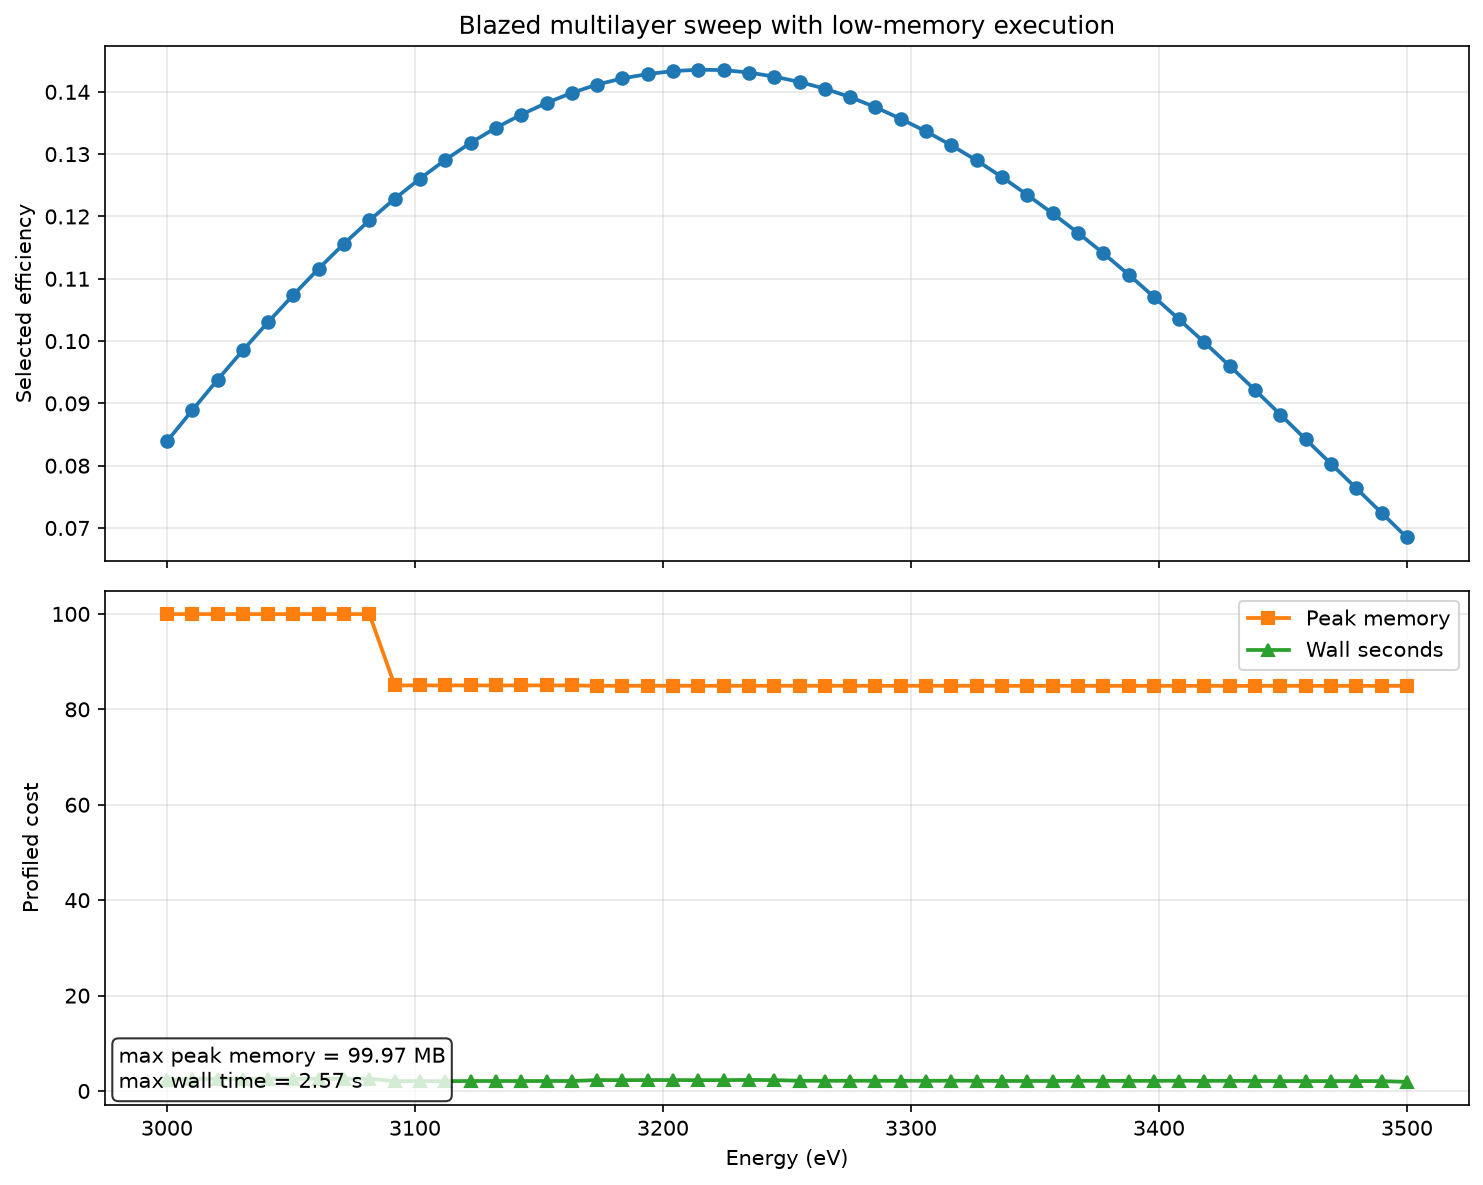

Data behind this chart, as committed beside it:
energy_ev, grazing_angle_deg, selected_efficiency, selected_diffraction_angle_deg, peak_memory_mb, wall_seconds
3000, 1.266, 0.0839, 2.849, 99.97, 2.261
3010, 1.264, 0.08888, 2.844, 99.97, 2.55
3020, 1.261, 0.09378, 2.839, 99.96, 2.565
3031, 1.259, 0.0985, 2.834, 99.97, 2.546
3041, 1.257, 0.103, 2.83, 99.97, 2.57
3051, 1.255, 0.1074, 2.825, 99.97, 2.558
3061, 1.253, 0.1116, 2.82, 99.97, 2.549
3071, 1.251, 0.1156, 2.815, 99.97, 2.55
3082, 1.249, 0.1194, 2.811, 99.97, 2.558
3092, 1.247, 0.1228, 2.806, 85.02, 2.071
3102, 1.245, 0.1261, 2.802, 85.02, 2.086
3112, 1.243, 0.1291, 2.797, 85.01, 2.056
3122, 1.241, 0.1318, 2.792, 85.02, 2.095
3133, 1.239, 0.1342, 2.788, 85.02, 2.097
3143, 1.237, 0.1363, 2.783, 85.02, 2.087
3153, 1.235, 0.1382, 2.779, 85.02, 2.098
3163, 1.233, 0.1398, 2.774, 85.02, 2.099
3173, 1.231, 0.1412, 2.77, 84.93, 2.289
3184, 1.229, 0.1422, 2.765, 84.93, 2.273
3194, 1.227, 0.1429, 2.761, 84.94, 2.297
3204, 1.225, 0.1433, 2.757, 84.94, 2.294
3214, 1.223, 0.1436, 2.752, 84.93, 2.273
3224, 1.221, 0.1435, 2.748, 84.93, 2.272
3235, 1.219, 0.1431, 2.744, 84.93, 2.324
3245, 1.217, 0.1424, 2.739, 84.94, 2.284
3255, 1.215, 0.1416, 2.735, 84.94, 2.147
3265, 1.213, 0.1405, 2.731, 84.94, 2.144
3276, 1.211, 0.1392, 2.726, 84.93, 2.147
3286, 1.209, 0.1375, 2.722, 84.94, 2.143
3296, 1.208, 0.1357, 2.718, 84.93, 2.138
3306, 1.206, 0.1336, 2.714, 84.93, 2.135
3316, 1.204, 0.1314, 2.71, 84.94, 2.155
3327, 1.202, 0.129, 2.705, 84.93, 2.142
3337, 1.2, 0.1263, 2.701, 84.92, 2.111
3347, 1.198, 0.1235, 2.697, 84.92, 2.102
3357, 1.197, 0.1205, 2.693, 84.93, 2.098
3367, 1.195, 0.1174, 2.689, 84.92, 2.144
3378, 1.193, 0.1141, 2.685, 84.92, 2.128
3388, 1.191, 0.1107, 2.681, 84.92, 2.125
3398, 1.189, 0.1071, 2.677, 84.92, 2.13
3408, 1.188, 0.1035, 2.673, 84.92, 2.153
3418, 1.186, 0.09978, 2.669, 84.92, 2.125
3429, 1.184, 0.096, 2.665, 84.92, 2.132
3439, 1.182, 0.09213, 2.661, 84.92, 2.114
3449, 1.181, 0.0882, 2.657, 84.92, 2.087
3459, 1.179, 0.08423, 2.653, 84.92, 2.076
3469, 1.177, 0.08031, 2.649, 84.92, 2.08
3480, 1.175, 0.07637, 2.645, 84.92, 2.084
3490, 1.174, 0.07242, 2.641, 84.92, 2.068
3500, 1.172, 0.06847, 2.637, 84.92, 1.916
